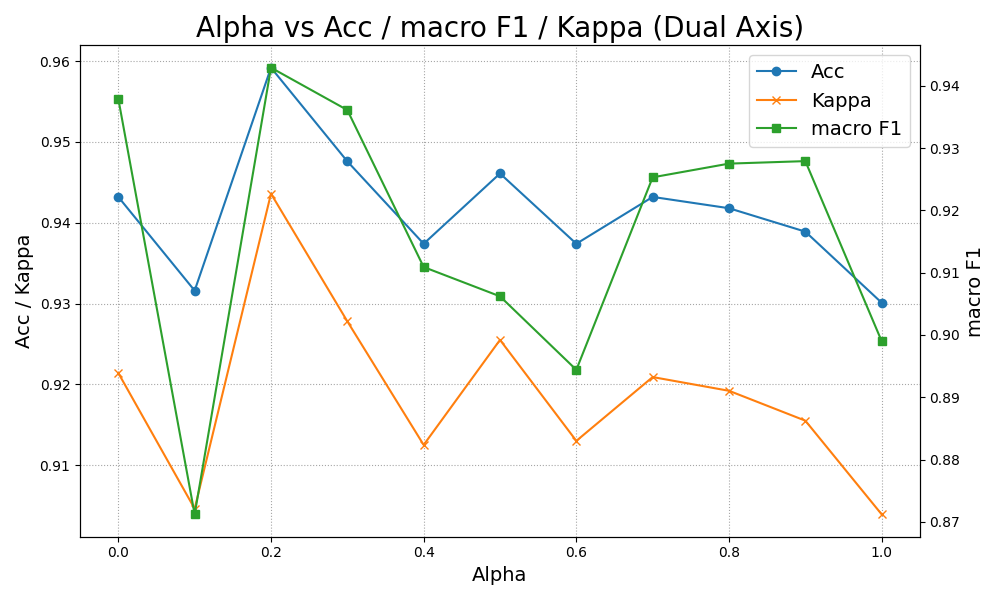

The file beside this chart, header and first rows:
Alpha, Loss, Acc, macro F1, Kappa
0.0, 0.0287, 0.9432, 0.9379, 0.9214
0.1, 0.0295, 0.9316, 0.8712, 0.9046
0.2, 0.0277, 0.9592, 0.9429, 0.9436
0.3, 0.0289, 0.9476, 0.9361, 0.9278
0.4, 0.0293, 0.9374, 0.9109, 0.9125
0.5, 0.0286, 0.9461, 0.9062, 0.9255
0.6, 0.0289, 0.9374, 0.8944, 0.913
0.7, 0.0286, 0.9432, 0.9253, 0.9209
0.8, 0.0287, 0.9418, 0.9275, 0.9192
0.9, 0.0292, 0.9389, 0.9279, 0.9155
1.0, 0.0293, 0.9301, 0.8990, 0.9039
